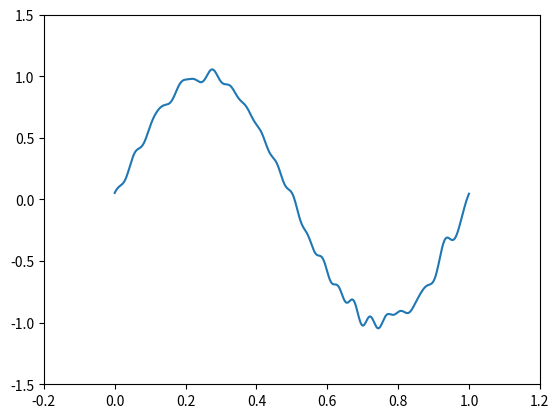

Write Python code to recreate this figure.
import matplotlib.pyplot as plt
import numpy as np
from numpy import pi, zeros, log10, var, sin, ones, real
from scipy.fft import fft, ifft


class BandPass_Alpha_SFFT:

    def awgn(self, x, snr):
        snr = 10 ** (snr / 10.0)
        xpower = np.sum(x ** 2) / len(x)
        npower = xpower / snr
        return np.random.randn(len(x)) * np.sqrt(npower)

    def snr(self, a, b):
        Z = b - a
        residualNoiseDB = 10 * log10(var(Z))
        speechDB = 10 * log10(var(a))
        SNR = speechDB - residualNoiseDB
        return SNR

    def BandPass_Alpha_SFFT(self):
        alpha1 = 0
        alpha2 = 0.05
        fs = 1000
        f0 = 1
        n = np.arange(0, 1000 + 1)
        xr = sin(2 * pi * f0 * n / fs)
        x = self.awgn(xr, 15) + xr
        X = fft(x)
        NX = len(X)
        T = n[-1] / fs
        H = zeros(NX)
        N1 = round(alpha1 * fs / 2 * T) + 1
        N2 = round(alpha2 * fs / 2 * T)
        H[N1 - 1: N2] = ones(N2 - N1 + 1)
        H[(NX - N2): (NX - N1 + 1)] = ones(N2 - N1 + 1)
        X = H * X
        y = real(ifft(X))
        print(self.snr(xr, y))
        plt.xlim(-0.2, 1.2)
        plt.ylim(-1.5, 1.5)
        plt.plot(n / fs, y)

        plt.show()


if __name__ == '__main__':
    w = BandPass_Alpha_SFFT()
    w.BandPass_Alpha_SFFT()
